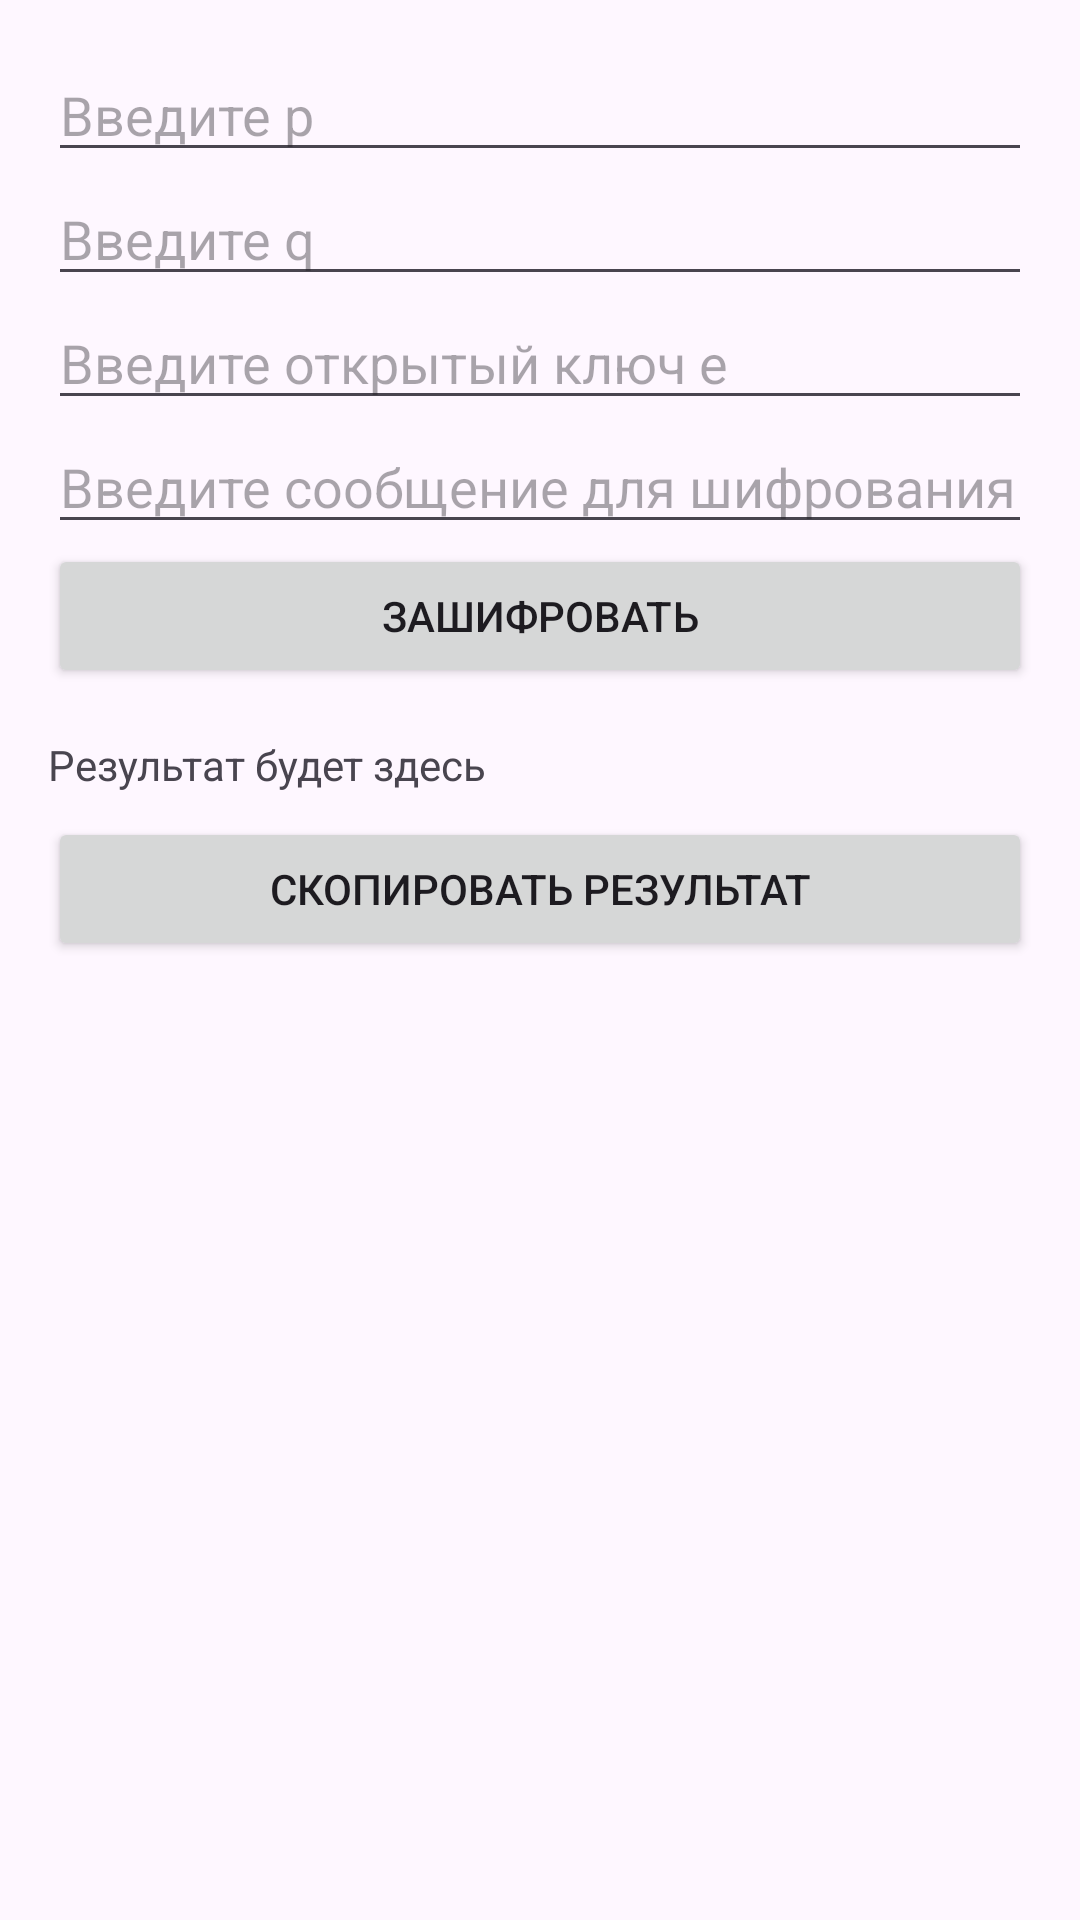

Here is an Android app screen rendered from its layout file. Give the layout XML and the strings, colors and styles it references.
<!-- AndroidManifest.xml: application theme Theme.RSA -->
<!-- res/layout/fragment_encrypt.xml -->
<LinearLayout
    xmlns:android="http://schemas.android.com/apk/res/android"
    android:layout_width="match_parent"
    android:layout_height="match_parent"
    android:orientation="vertical"
    android:padding="16dp">

    <EditText
        android:id="@+id/inputP"
        android:layout_width="match_parent"
        android:layout_height="wrap_content"
        android:hint="Введите p" />

    <EditText
        android:id="@+id/inputQ"
        android:layout_width="match_parent"
        android:layout_height="wrap_content"
        android:hint="Введите q" />

    <EditText
        android:id="@+id/inputE"
        android:layout_width="match_parent"
        android:layout_height="wrap_content"
        android:hint="Введите открытый ключ e" />

    <EditText
        android:id="@+id/inputMessage"
        android:layout_width="match_parent"
        android:layout_height="wrap_content"
        android:hint="Введите сообщение для шифрования" />

    <Button
        android:id="@+id/btnEncrypt"
        android:layout_width="match_parent"
        android:layout_height="wrap_content"
        android:text="Зашифровать" />

    <TextView
        android:id="@+id/resultText"
        android:layout_width="match_parent"
        android:layout_height="wrap_content"
        android:paddingTop="16dp"
        android:text="Результат будет здесь" />

    <Button
        android:id="@+id/btnCopy"
        android:layout_width="match_parent"
        android:layout_height="wrap_content"
        android:text="Скопировать результат"
        android:layout_marginTop="8dp" />

</LinearLayout>
<!-- resources referenced by this layout -->
<resources>
  <style name="Theme.RSA" parent="Base.Theme.RSA" />
  <style name="Base.Theme.RSA" parent="Theme.Material3.DayNight.NoActionBar">
          
          
      </style>
</resources>
